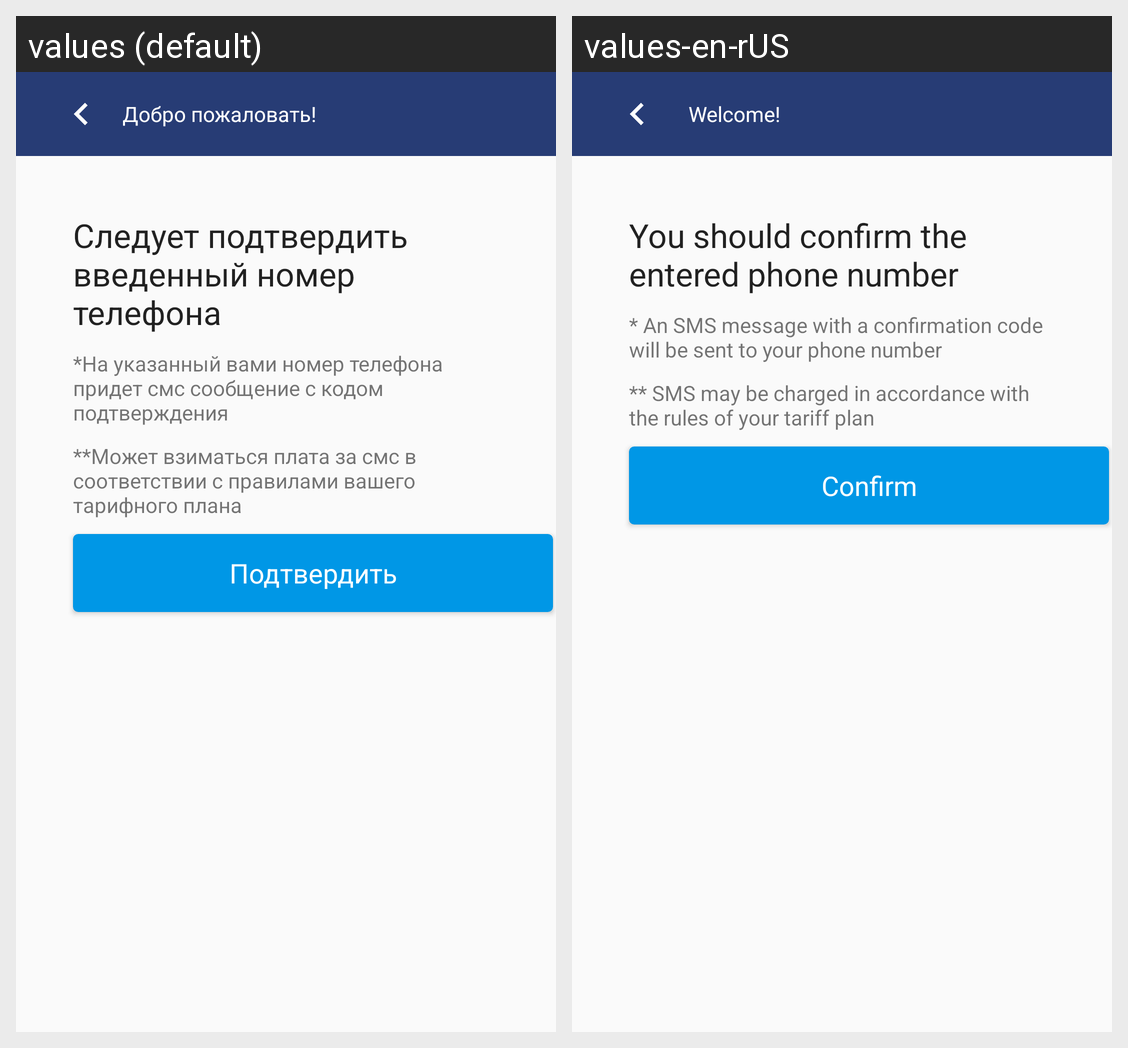

Here is an Android app screen in its default locale and in the app's own translations. Write out the translated-string differences for the strings that appear on this screen.
Android screen res/layout/sms_verification_method.xml rendered under 2 locales, left to right: values (default), values-en-rUS. Device: Nexus 5 (rendered at 1080×1920; each locale shown at half size, 540×960, under a caption strip naming it); theme AppTheme.
Strings drawn on this screen, with the default value and each locale's value (text and hints the layout hard-codes, and strings that could not be matched under every locale, appear in the picture but are not listed):

need_phone_confirmation
  values: Следует подтвердить введенный номер телефона
  values-en-rUS: You should confirm the entered phone number

confirm
  values: Подтвердить
  values-en-rUS: Confirm

payment_can_be_forced_depending_on_provider
  values: **Может взиматься плата за смс в соответствии с правилами вашего тарифного плана
  values-en-rUS: ** SMS may be charged in accordance with the rules of your tariff plan

will_receive_confirmation_code
  values: *На указанный вами номер телефона придет смс сообщение с кодом подтверждения
  values-en-rUS: * An SMS message with a confirmation code will be sent to your phone number

welcome_action_bar_title
  values: Добро пожаловать!
  values-en-rUS:   Welcome!
